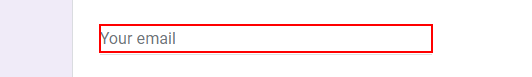
Task: excelGoogleForm
Workflow: Main

Step 1: type "[CurrentRow("Email ").ToString]" into the text box

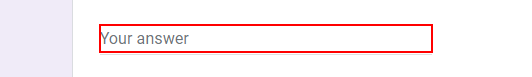
Step 2: type "[CurrentRow("Name").ToString]" into the text box

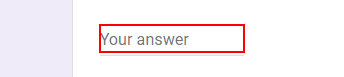
Step 3: type "[CurrentRow("Phone").ToString]" into the text box

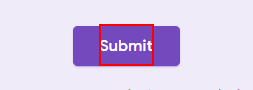
Step 4: click on the element 'Submit'

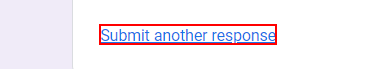
Step 5: click on the link 'Submit another response'
